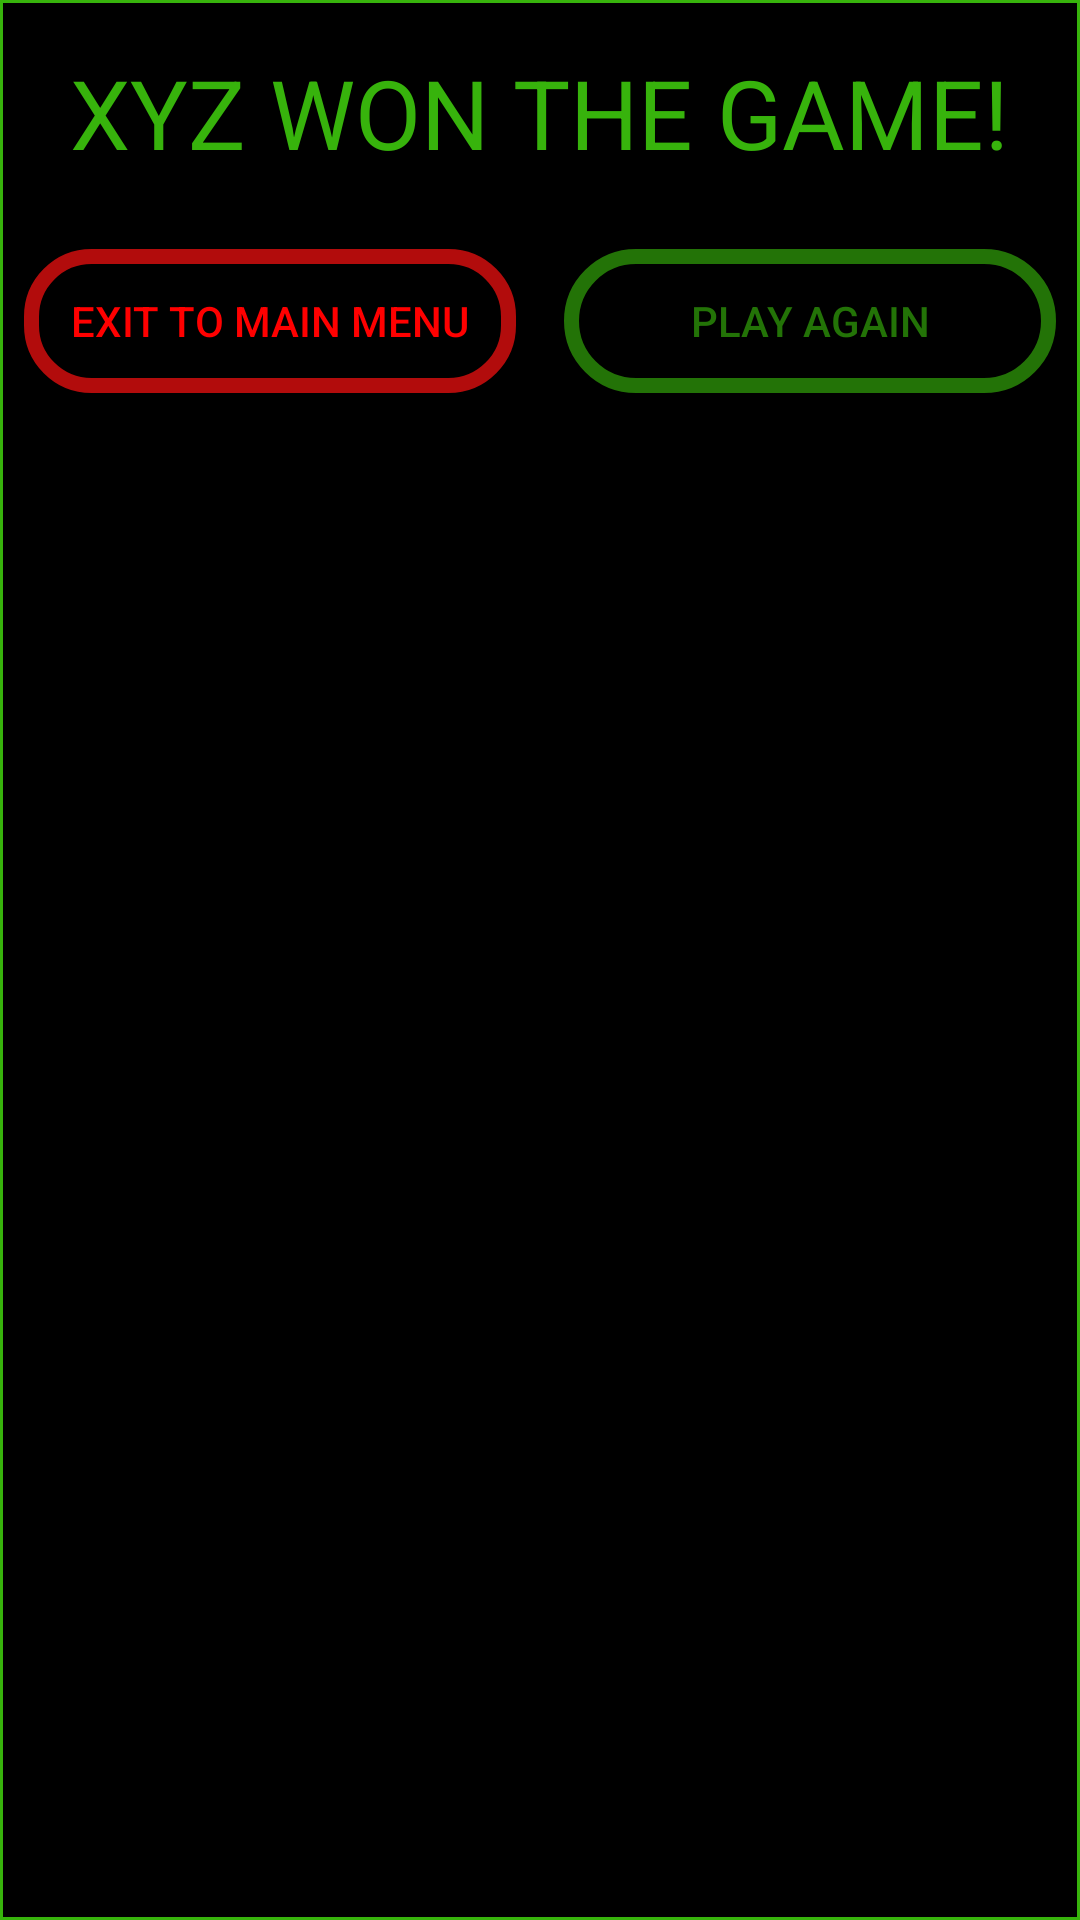

Android layout source for this screen:
<!-- AndroidManifest.xml: application theme Theme.StatkiGra -->
<!-- res/layout/dialog_game_won.xml -->
<LinearLayout xmlns:android="http://schemas.android.com/apk/res/android"
    xmlns:app="http://schemas.android.com/apk/res-auto"
    android:layout_width="match_parent"
    android:layout_height="wrap_content"
    android:background="@drawable/field"
    android:gravity="center"
    android:orientation="vertical">


    <TextView
        android:id="@+id/textViewAlert"
        android:layout_width="wrap_content"
        android:layout_height="wrap_content"
        android:layout_margin="16dp"
        android:gravity="center"
        android:textColor="@color/light_green"
        android:textSize="32sp"
        android:text="XYZ WON THE GAME!" />

    <LinearLayout
        android:layout_width="match_parent"
        android:layout_height="match_parent"
        android:orientation="horizontal">

        <Button
            android:id="@+id/buttonExitToMainMenu"
            android:layout_width="0dp"
            android:layout_height="wrap_content"
            android:layout_weight="1"
            android:layout_margin="8dp"
            android:background="@drawable/button"
            android:textColor="@color/red"
            android:text="Exit To Main Menu" />

        <Button
            android:id="@+id/buttonPlayAgain"
            android:layout_width="0dp"
            android:layout_height="wrap_content"
            android:layout_weight="1"
            android:layout_margin="8dp"
            android:background="@drawable/button2"
            android:textColor="@color/light_green2"
            android:text="Play Again" />
    </LinearLayout>

</LinearLayout>
<!-- resources referenced by this layout -->
<resources>
  <color name="light_green">#37b30c</color>
  <color name="light_green2">#237307</color>
  <color name="red">#FF0000</color>
  <!-- drawable button (drawable) -->
  <?xml version="1.0" encoding="utf-8"?>
  <shape xmlns:android="http://schemas.android.com/apk/res/android"
      android:shape = "rectangle">
  
      <corners android:radius="20dp"></corners>
      <solid android:color="@color/black" />
      <stroke
          android:width="5dp"
          android:color="@color/red2" />
  
  
  </shape>
  <!-- drawable button2 (drawable) -->
  <?xml version="1.0" encoding="utf-8"?>
  <shape xmlns:android="http://schemas.android.com/apk/res/android"
      android:shape = "rectangle">
  
      <corners android:radius="50dp"></corners>
      <solid android:color="@color/black" />
      <stroke
          android:width="5dp"
          android:color="@color/light_green2" />
  
  
  </shape>
  <!-- drawable field (drawable) -->
  <?xml version="1.0" encoding="utf-8"?>
  <shape xmlns:android="http://schemas.android.com/apk/res/android"
      android:shape = "rectangle">
  
      <solid android:color="@color/black" />
      <size
          android:height="35dp"
          android:width="35dp" />
      <stroke
          android:width="1dp"
          android:color="@color/light_green" />
  
  </shape>
  <style name="Theme.StatkiGra" parent="Theme.AppCompat.Light.NoActionBar">
          
          <item name="colorPrimary">@color/light_green</item>
          <item name="colorPrimaryVariant">@color/light_green2</item>
          <item name="colorOnPrimary">@color/white</item>
          
          <item name="colorSecondary">@color/teal_200</item>
          <item name="colorSecondaryVariant">@color/teal_700</item>
          <item name="colorOnSecondary">@color/black</item>
          
          <item name="android:statusBarColor">?attr/colorPrimaryVariant</item>
          
      </style>
  <color name="black">#FF000000</color>
  <color name="red2">#b20c0c</color>
  <color name="white">#FFFFFFFF</color>
  <color name="teal_200">#FF03DAC5</color>
  <color name="teal_700">#FF018786</color>
</resources>
